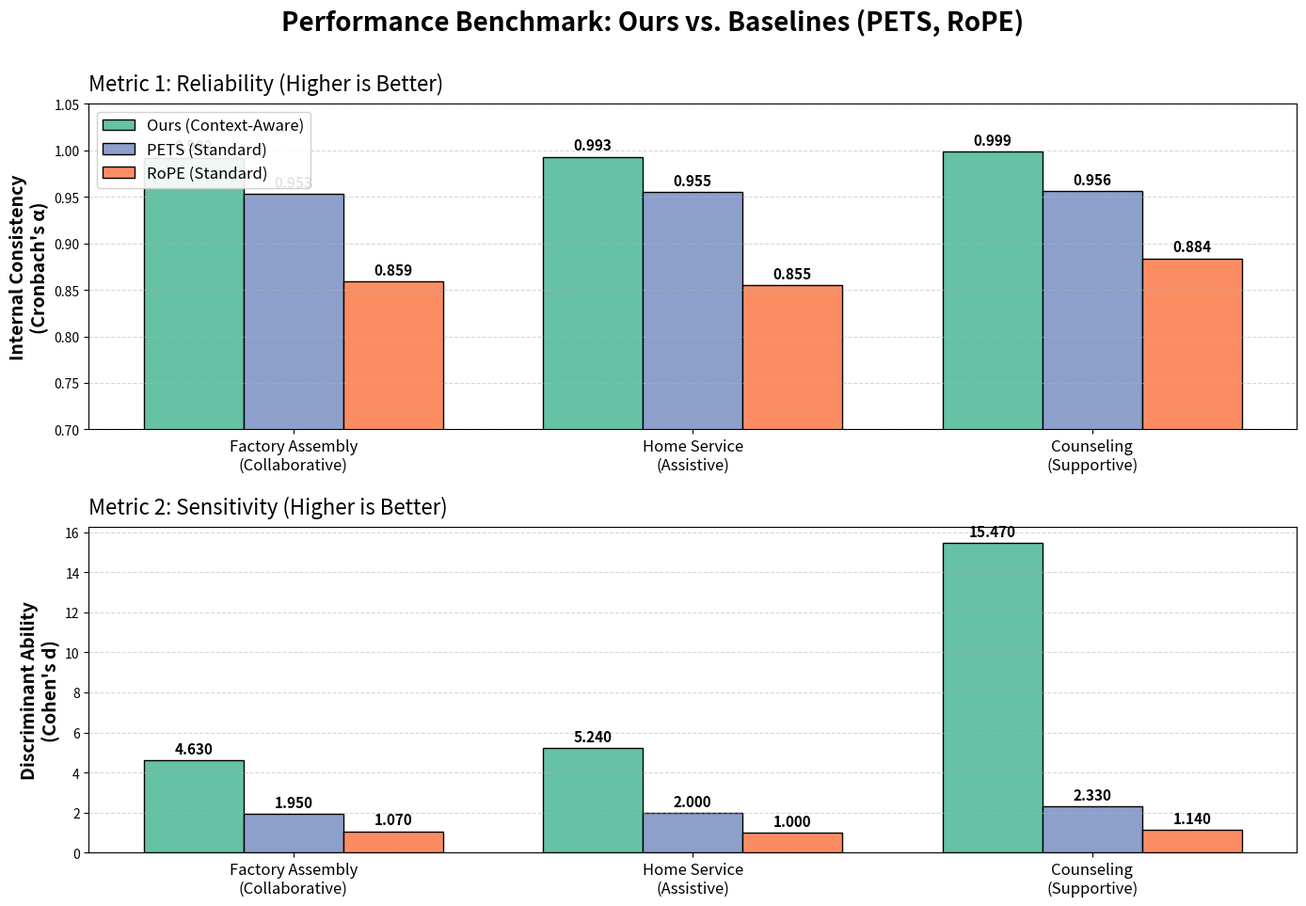

Source code (Python):
import matplotlib.pyplot as plt
import numpy as np

# Data Preparation
scenarios = ['Factory Assembly\n(Collaborative)', 'Home Service\n(Assistive)', 'Counseling\n(Supportive)']
x = np.arange(len(scenarios))
width = 0.25  # Width of the bars

# Dataset 1: Internal Consistency (Cronbach's Alpha)
# Data source: baseline_comparison.jpg & selected_experiments_overview.jpg
alpha_ours = [0.992, 0.993, 0.999]
alpha_pets = [0.953, 0.955, 0.956]
alpha_rope = [0.859, 0.855, 0.884]

# Dataset 2: Discriminant Ability (Cohen's d)
# Data source: baseline_comparison.jpg & selected_experiments_overview.jpg
d_ours = [4.63, 5.24, 15.47]
d_pets = [1.95, 2.00, 2.33]
d_rope = [1.07, 1.00, 1.14]

# Setup Plot (2 Rows, 1 Column)
fig, (ax1, ax2) = plt.subplots(2, 1, figsize=(14, 10), dpi=300)
fig.suptitle('Performance Benchmark: Ours vs. Baselines (PETS, RoPE)', fontsize=20, fontweight='bold', y=0.96)

# --- Plot 1: Internal Consistency ---
rects1_alpha = ax1.bar(x - width, alpha_ours, width, label='Ours (Context-Aware)', color='#66c2a5', edgecolor='black', linewidth=1)
rects2_alpha = ax1.bar(x, alpha_pets, width, label='PETS (Standard)', color='#8da0cb', edgecolor='black', linewidth=1)
rects3_alpha = ax1.bar(x + width, alpha_rope, width, label='RoPE (Standard)', color='#fc8d62', edgecolor='black', linewidth=1)

# Formatting Ax1
ax1.set_ylabel('Internal Consistency\n(Cronbach\'s α)', fontsize=14, fontweight='bold')
ax1.set_ylim(0.7, 1.05) # Zoom in to show differences
ax1.set_xticks(x)
ax1.set_xticklabels(scenarios, fontsize=12)
ax1.legend(loc='upper left', fontsize=12, frameon=True, fancybox=True, framealpha=0.9)
ax1.grid(axis='y', linestyle='--', alpha=0.5)
ax1.set_title('Metric 1: Reliability (Higher is Better)', fontsize=16, pad=10, loc='left')

# Add Labels for Alpha
def autolabel(rects, ax):
    for rect in rects:
        height = rect.get_height()
        ax.annotate(f'{height:.3f}',
                    xy=(rect.get_x() + rect.get_width() / 2, height),
                    xytext=(0, 3),  # 3 points vertical offset
                    textcoords="offset points",
                    ha='center', va='bottom', fontsize=11, fontweight='bold')

autolabel(rects1_alpha, ax1)
autolabel(rects2_alpha, ax1)
autolabel(rects3_alpha, ax1)


# --- Plot 2: Discriminant Ability ---
rects1_d = ax2.bar(x - width, d_ours, width, label='Ours (Context-Aware)', color='#66c2a5', edgecolor='black', linewidth=1)
rects2_d = ax2.bar(x, d_pets, width, label='PETS (Standard)', color='#8da0cb', edgecolor='black', linewidth=1)
rects3_d = ax2.bar(x + width, d_rope, width, label='RoPE (Standard)', color='#fc8d62', edgecolor='black', linewidth=1)

# Formatting Ax2
ax2.set_ylabel('Discriminant Ability\n(Cohen\'s d)', fontsize=14, fontweight='bold')
ax2.set_xticks(x)
ax2.set_xticklabels(scenarios, fontsize=12)
# ax2.legend() # Legend already in top plot
ax2.grid(axis='y', linestyle='--', alpha=0.5)
ax2.set_title('Metric 2: Sensitivity (Higher is Better)', fontsize=16, pad=10, loc='left')

# Add Labels for Cohen's d
autolabel(rects1_d, ax2)
autolabel(rects2_d, ax2)
autolabel(rects3_d, ax2)

# Adjust layout
plt.tight_layout(rect=[0, 0, 1, 0.95])
plt.subplots_adjust(hspace=0.3)

# Save/Show
plt.savefig('merged_performance_chart_hd.png')
plt.show()
